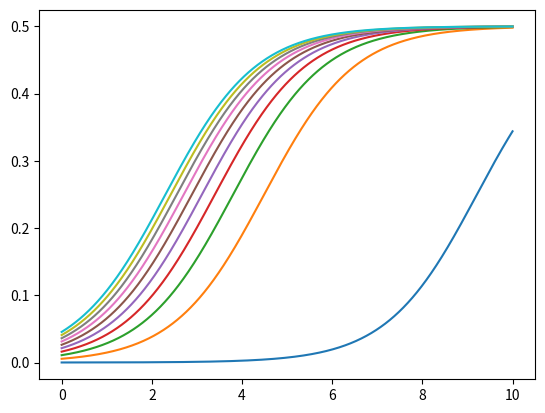

The script that saved this image:
import numpy as np
import matplotlib.pyplot as plt

# beta = 1
# R = 1000000.0
# R1 = beta*R
# Rref = 100000.0

# def ruk(r):
# 	return R-R1*R1/(R1+r)

# def dc(r):
# 	return (ruk(r) + Rref)/(2*ruk(r) + Rref)

# r = np.logspace(2, 9, 1000)

# for R1 in np.linspace(1000, 100000, 10):
# 	plt.semilogx(r, dc(r))
# plt.show()

# for beta in np.linspace(0,1, 10):
# 	R1 = beta*R
# 	for Rref in np.linspace(1000, 1000000, 10):
# 		plt.semilogx(r, dc(r))

# 	print(beta)
# 	plt.show()

# alfa = 10
# beta = alfa

# konst = 10

# x = np.logspace(-3,3,100)

# def dc(x):
# 	return 1.0-1.0/(2+1/(alfa-beta*beta/(beta+x)))

# for alfa in np.linspace(0.1,10,3):
# 	for beta in np.linspace(0,alfa,3):
# 	#beta = alfa
# 		plt.semilogx(x,dc(x))
# plt.show()


R0 = 2000000
def dc1(g, Rref, R):
	x = Rref/(1*R0* np.exp(-2*g))
	x0 = Rref/R
	return 1-1.0/(2+ (x+x0))

def dc(g, Rref, R):
	x = (R0* np.exp(-g))
	return 1.0/(2 + x/Rref)

G = np.linspace(0, 10, 1000)

Rref = 100000
R = 1000000000000

for Rref in np.linspace(100, 100000, 10):
	plt.plot(G, dc(G, Rref, R))


plt.show()